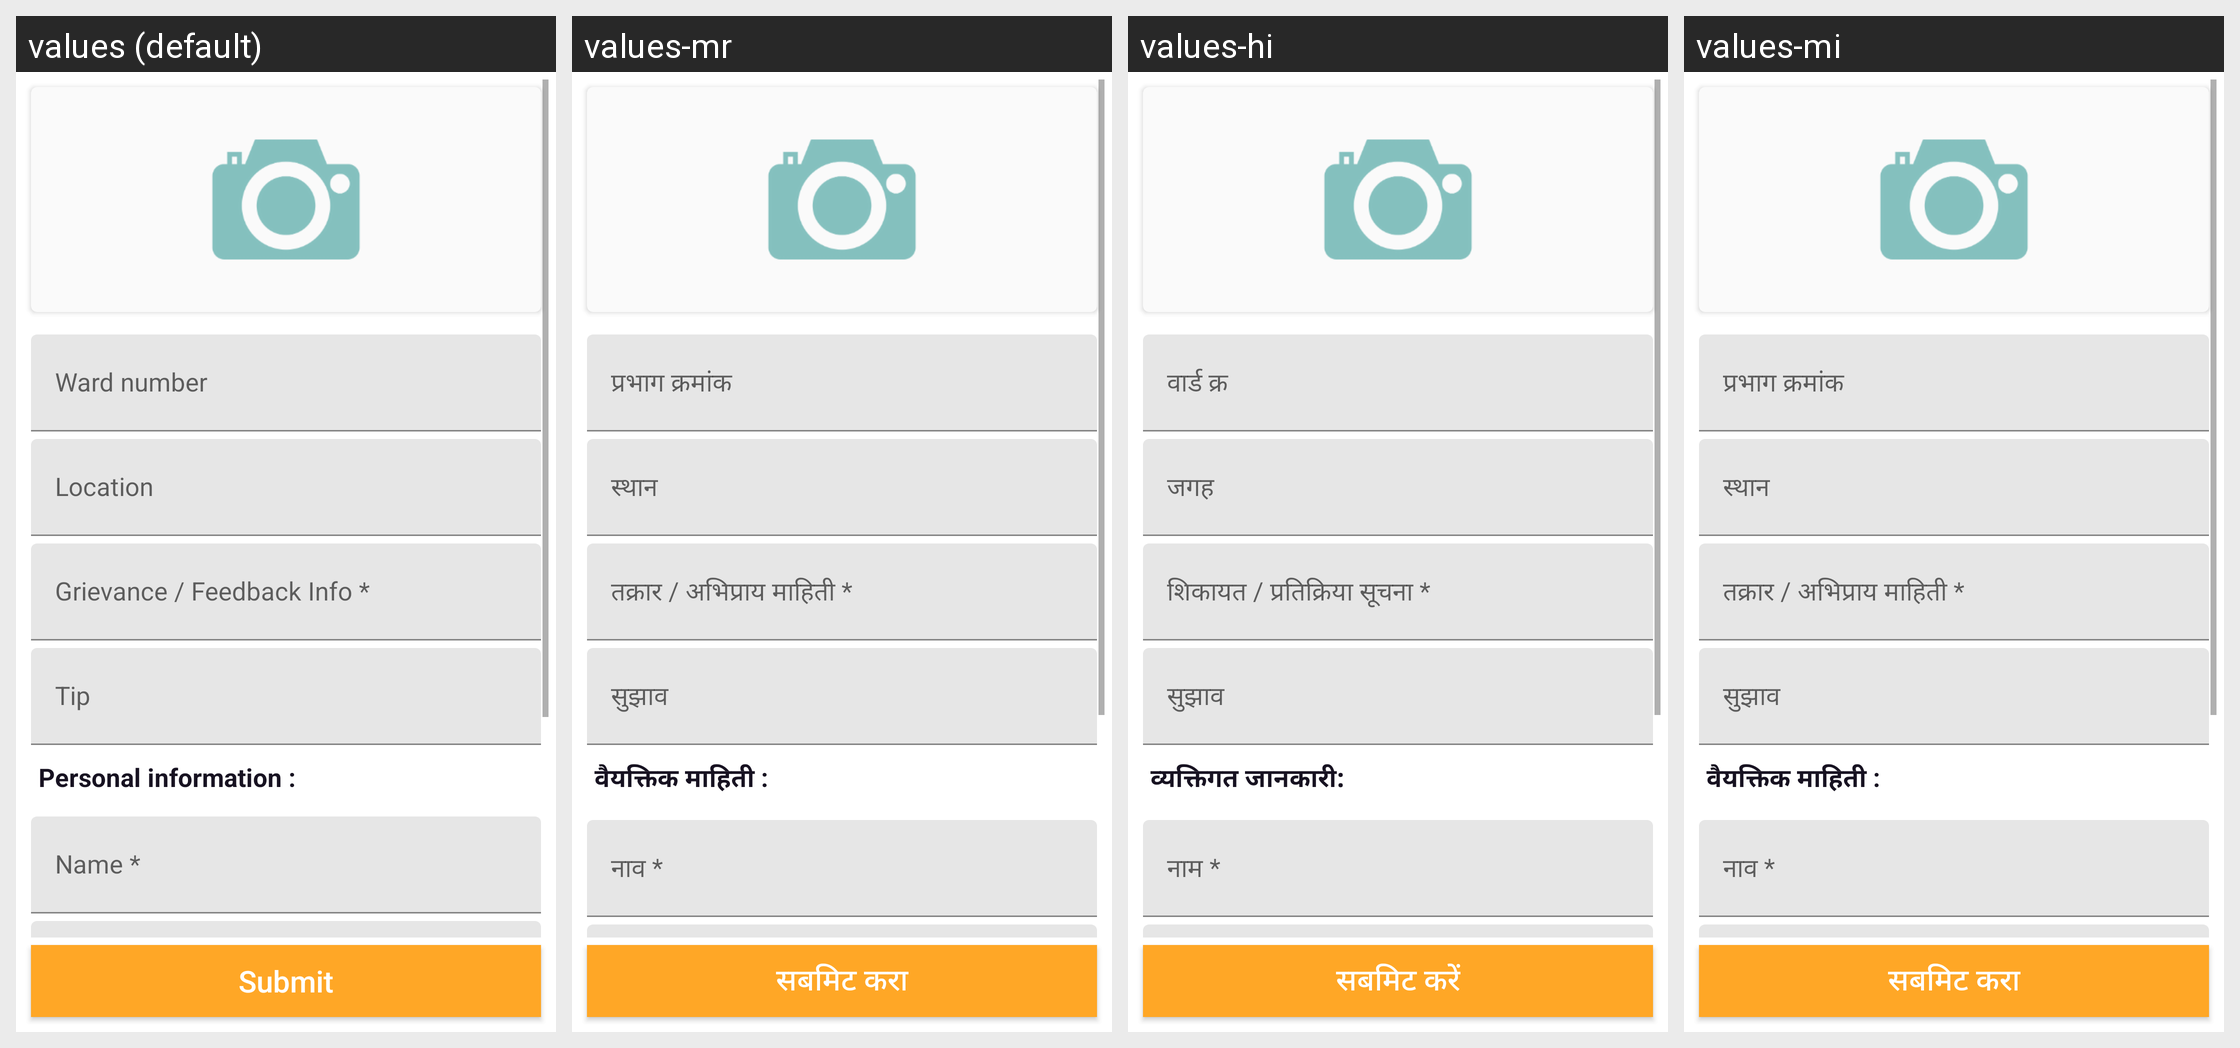

Here is an Android app screen in its default locale and in the app's own translations. Write out the translated-string differences for the strings that appear on this screen.
Android screen res/layout/construction_compleant_fragment.xml rendered under 4 locales, left to right: values (default), values-mr, values-hi, values-mi. Device: Nexus 5 (rendered at 1080×1920; each locale shown at half size, 540×960, under a caption strip naming it); theme Theme.MaterialComponents.DayNight.NoActionBar.
Strings drawn on this screen, with the default value and each locale's value (text and hints the layout hard-codes, and strings that could not be matched under every locale, appear in the picture but are not listed):

personal_information
  values: Personal information :
  values-mr: वैयक्तिक माहिती :
  values-hi: व्यक्तिगत जानकारी:
  values-mi: वैयक्तिक माहिती :

submit
  values: Submit
  values-mr: सबमिट करा
  values-hi: सबमिट करें
  values-mi: सबमिट करा
